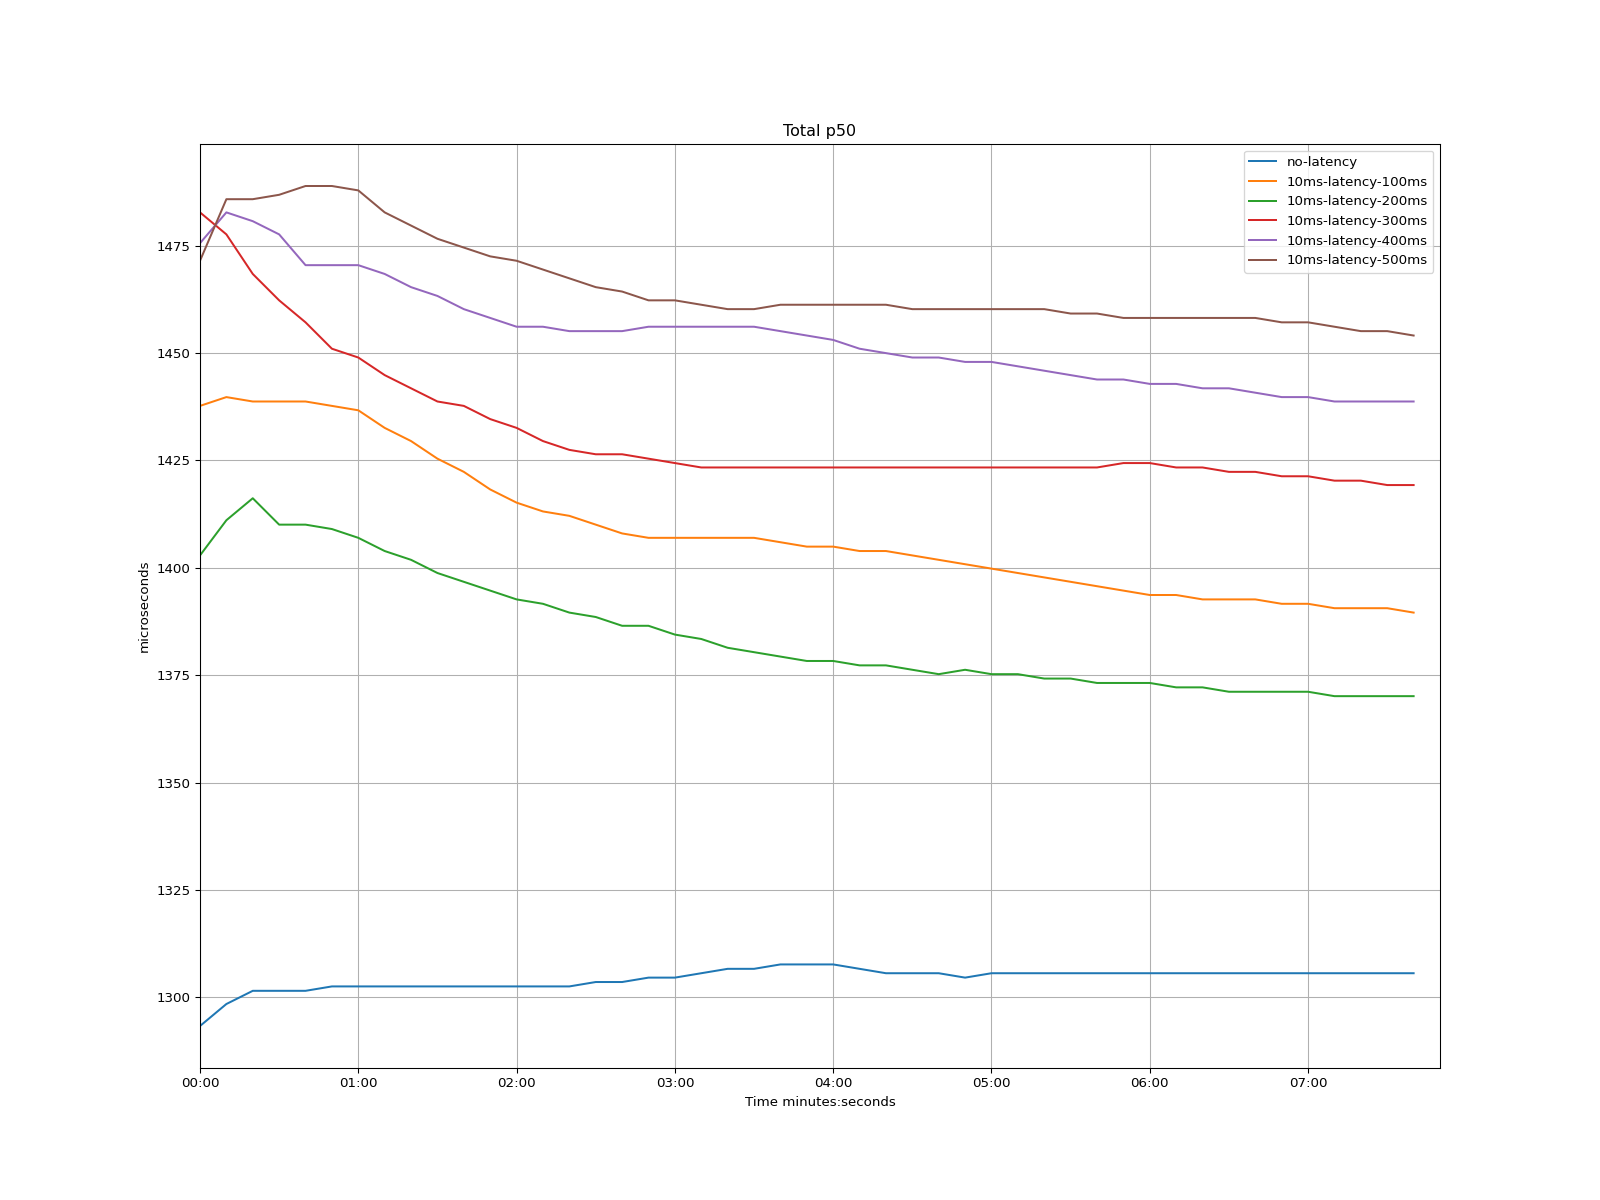

Source data for this figure (header and first rows):
time, no-latency, 10ms-latency-100ms, 10ms-latency-200ms, 10ms-latency-300ms, 10ms-latency-400ms, 10ms-latency-500ms
1970-01-01 00:00:00, 1293, 1438, 1403, 1483, 1476, 1471
1970-01-01 00:00:10, 1298, 1440, 1411, 1478, 1483, 1486
1970-01-01 00:00:20, 1302, 1439, 1416, 1468, 1481, 1486
1970-01-01 00:00:30, 1302, 1439, 1410, 1462, 1478, 1487
1970-01-01 00:00:40, 1302, 1439, 1410, 1457, 1470, 1489
1970-01-01 00:00:50, 1303, 1438, 1409, 1451, 1470, 1489
1970-01-01 00:01:00, 1303, 1437, 1407, 1449, 1470, 1488
1970-01-01 00:01:10, 1303, 1433, 1404, 1445, 1468, 1483
1970-01-01 00:01:20, 1303, 1430, 1402, 1442, 1465, 1480
1970-01-01 00:01:30, 1303, 1425, 1399, 1439, 1463, 1477
1970-01-01 00:01:40, 1303, 1422, 1397, 1438, 1460, 1475
1970-01-01 00:01:50, 1303, 1418, 1395, 1435, 1458, 1473
1970-01-01 00:02:00, 1303, 1415, 1393, 1433, 1456, 1471
1970-01-01 00:02:10, 1303, 1413, 1392, 1430, 1456, 1469
1970-01-01 00:02:20, 1303, 1412, 1390, 1427, 1455, 1467
1970-01-01 00:02:30, 1304, 1410, 1389, 1426, 1455, 1465
1970-01-01 00:02:40, 1304, 1408, 1386, 1426, 1455, 1464
1970-01-01 00:02:50, 1305, 1407, 1386, 1425, 1456, 1462
1970-01-01 00:03:00, 1305, 1407, 1384, 1424, 1456, 1462
1970-01-01 00:03:10, 1306, 1407, 1383, 1423, 1456, 1461
1970-01-01 00:03:20, 1307, 1407, 1381, 1423, 1456, 1460
1970-01-01 00:03:30, 1307, 1407, 1380, 1423, 1456, 1460
1970-01-01 00:03:40, 1308, 1406, 1379, 1423, 1455, 1461
1970-01-01 00:03:50, 1308, 1405, 1378, 1423, 1454, 1461
1970-01-01 00:04:00, 1308, 1405, 1378, 1423, 1453, 1461
1970-01-01 00:04:10, 1307, 1404, 1377, 1423, 1451, 1461
1970-01-01 00:04:20, 1306, 1404, 1377, 1423, 1450, 1461
1970-01-01 00:04:30, 1306, 1403, 1376, 1423, 1449, 1460
1970-01-01 00:04:40, 1306, 1402, 1375, 1423, 1449, 1460
1970-01-01 00:04:50, 1305, 1401, 1376, 1423, 1448, 1460
1970-01-01 00:05:00, 1306, 1400, 1375, 1423, 1448, 1460
1970-01-01 00:05:10, 1306, 1399, 1375, 1423, 1447, 1460
1970-01-01 00:05:20, 1306, 1398, 1374, 1423, 1446, 1460
1970-01-01 00:05:30, 1306, 1397, 1374, 1423, 1445, 1459
1970-01-01 00:05:40, 1306, 1396, 1373, 1423, 1444, 1459
1970-01-01 00:05:50, 1306, 1395, 1373, 1424, 1444, 1458
1970-01-01 00:06:00, 1306, 1394, 1373, 1424, 1443, 1458
1970-01-01 00:06:10, 1306, 1394, 1372, 1423, 1443, 1458
1970-01-01 00:06:20, 1306, 1393, 1372, 1423, 1442, 1458
1970-01-01 00:06:30, 1306, 1393, 1371, 1422, 1442, 1458
1970-01-01 00:06:40, 1306, 1393, 1371, 1422, 1441, 1458
1970-01-01 00:06:50, 1306, 1392, 1371, 1421, 1440, 1457
1970-01-01 00:07:00, 1306, 1392, 1371, 1421, 1440, 1457
1970-01-01 00:07:10, 1306, 1391, 1370, 1420, 1439, 1456
1970-01-01 00:07:20, 1306, 1391, 1370, 1420, 1439, 1455
1970-01-01 00:07:30, 1306, 1391, 1370, 1419, 1439, 1455
1970-01-01 00:07:40, 1306, 1390, 1370, 1419, 1439, 1454
